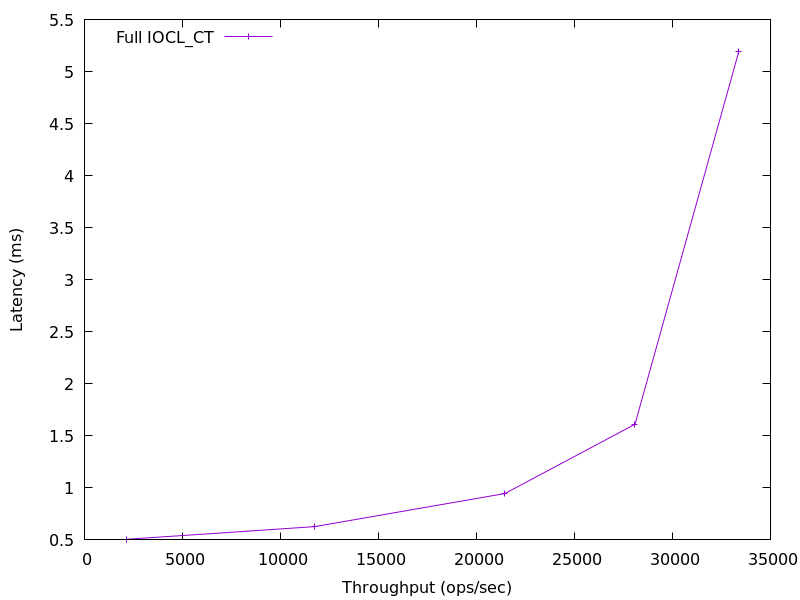

The file beside this chart, header and first rows:
2148.901761979422, 0.5061598
11729, 0.6271
21454, 0.9458
28090, 1.612
33385, 5.193
